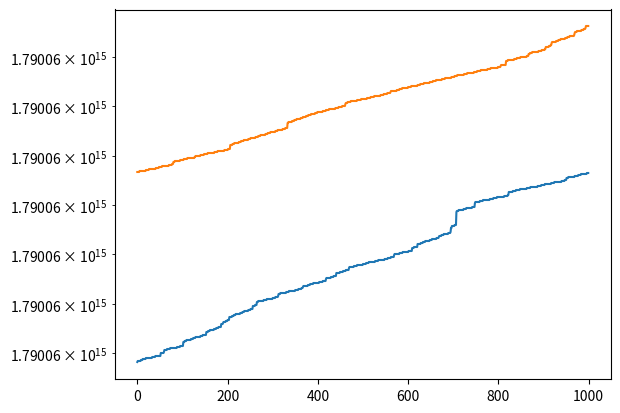

The script that saved this image:
###                 ESTRUCTURA DE DATOS              ###
# [redacted]
### Fecha : 17/11/2022                               ###
### Tema  : DEBER 3                                  ###
### Ejercicio 3: Compare quick sort and merge sort   ###

#1. Genere 1000 permutaciones aleatorias de matrices de enteros entre 1 y 10000.
#2. Ejecute merge sort y quick sort para cada una de las permutaciones
#3. Calcule el tiempo de ejecución y compárelas.

import numpy as np
import pandas as pd
import matplotlib.pyplot as plt
import time
import time
"""
La funcion contador_tiempo se encarga de medir el tiempo de ejecucion de un programa.
"""
def contador_tiempo(funcion):
    def funcion_medida(*args, **kwargs):
        inicio= time.time()*10**6
        return abs((time.time()-inicio))
    return funcion_medida

arrays = []
for i in range(0,1000):
    array = np.random.permutation(10000)
    arrays.append(array)
    print(arrays[i])

@contador_tiempo
def merge_sort(nums):
    time.sleep(1)
    if len(nums) <= 1:
        return nums
    pivot = int(len(nums) / 2)
    left = merge_sort(nums[0:pivot])
    right = merge_sort(nums[pivot:])
    return merge(left, right)

def merge(left, right):
    left_pointer = 0
    right_pointer = 0
    sorted_list = []
    while left_pointer < len(left) and right_pointer < len(right):
        if left[left_pointer] < right[right_pointer]:
            sorted_list.append(left[left_pointer])
            left_pointer += 1
        else:
            sorted_list.append(right[right_pointer])
            right_pointer += 1
    
    sorted_list.extend(left[left_pointer:])
    sorted_list.extend(right[right_pointer:])
    
    return sorted_list

@contador_tiempo
def quick_sort(array):
    time.sleep(1)
    #Si el arreglo tiene longitud 1, ya esta ordenad
    if len(array) <=1:
        arreglo_ordenado = array
    else:
        #Se selecciona el pivote que sera el primer elemento del arreglo
        pivote = array[0]
        #Se inicializan 3 arreglos para elementos mayores, menores e iguales
        greater = []
        less = []
        equal = [] 
        for i in array:
            if i > pivote:
                greater.append(i)
            elif i < pivote:
                less.append(i)
            else: 
                equal.append(i)
        arreglo_ordenado = quick_sort(less)+equal+quick_sort(greater)
    return arreglo_ordenado

timeMS= []
for i in range(0,1000):
    timeMS.append(merge_sort(arrays[i]))
    print(timeMS[i])

timeQS= []
for i in range(0,1000):
    timeQS.append(quick_sort(arrays[i]))
    print(timeMS[i])    

df = pd.DataFrame(zip(timeMS,timeQS))
df.columns = [ 'Merge Sort','Quick Sort']
df
 
plt.plot(df)
plt.yscale('log')
plt.show()